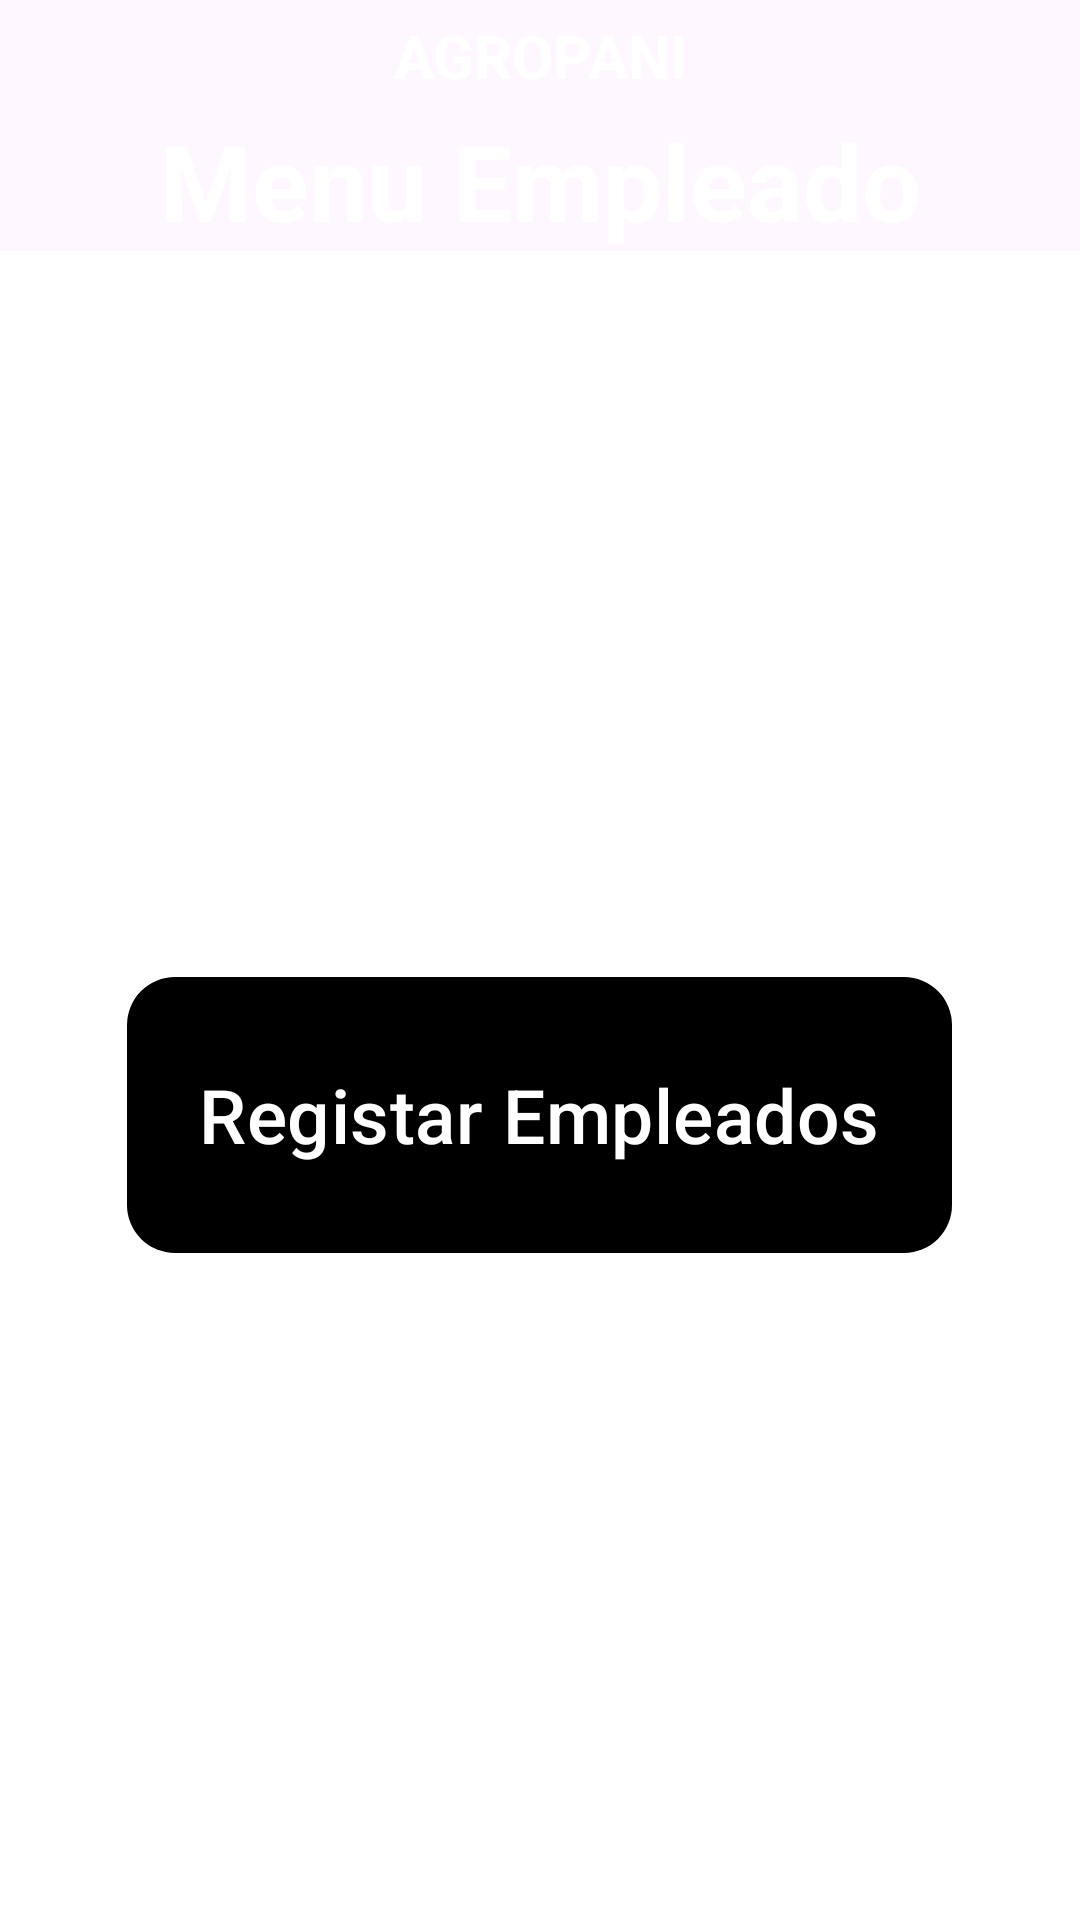

Reconstruct the res/layout file that produces this screen, plus the resources it refers to.
<!-- AndroidManifest.xml: application theme Theme.EvaAgropani -->
<!-- res/layout/activity_menu_empleados.xml -->
<LinearLayout xmlns:android="http://schemas.android.com/apk/res/android"
    xmlns:app="http://schemas.android.com/apk/res-auto"
    xmlns:tools="http://schemas.android.com/tools"
    android:id="@+id/main"
    android:layout_width="match_parent"
    android:layout_height="match_parent"
    android:orientation="vertical"
    android:background="@color/green"
    tools:context=".Menu">


    <com.google.android.material.textview.MaterialTextView
        android:layout_width="match_parent"
        android:layout_height="wrap_content"
        android:gravity="center"
        android:padding="5dp"
        android:textSize="20sp"
        android:text="AGROPANI"
        android:textColor="@color/white"
        android:textStyle="bold" />

    <LinearLayout
        android:layout_width="match_parent"
        android:layout_height="wrap_content">

        <com.google.android.material.textview.MaterialTextView
            android:layout_width="match_parent"
            android:layout_height="wrap_content"
            android:text="Menu Empleado"
            android:gravity="center"
            android:textColor="@color/white"
            android:textSize="35sp"
            android:textStyle="bold"/>
    </LinearLayout>


    <LinearLayout
        android:layout_width="match_parent"
        android:layout_height="match_parent"
        android:background="@color/white"
        android:gravity="center"
        android:orientation="vertical"
        android:padding="16dp">


        <LinearLayout
            android:layout_width="wrap_content"
            android:layout_height="wrap_content"
            android:layout_marginTop="20dp"
            android:gravity="center"
            android:orientation="horizontal">

            <com.google.android.material.button.MaterialButton
                android:id="@+id/btnregistrarempleado"
                android:layout_width="0dp"
                android:layout_height="100dp"
                android:layout_weight="1"
                android:layout_margin="8dp"
                android:gravity="center"
                android:text="Registar Empleados"
                android:textColor="@color/white"
                android:textSize="25sp"
                app:cornerRadius="16dp"
                app:backgroundTint="@color/green"
                />

        </LinearLayout>



    </LinearLayout>
</LinearLayout>
<!-- resources referenced by this layout -->
<resources>
  <style name="Theme.EvaAgropani" parent="Base.Theme.EvaAgropani" />
  <style name="Base.Theme.EvaAgropani" parent="Theme.Material3.DayNight.NoActionBar">
          
          
      </style>
  <!-- not gathered from this repository: default colours our renderer supplied (Android Studio template values) -->
  <color name="white">#FFFFFFFF</color>
</resources>
